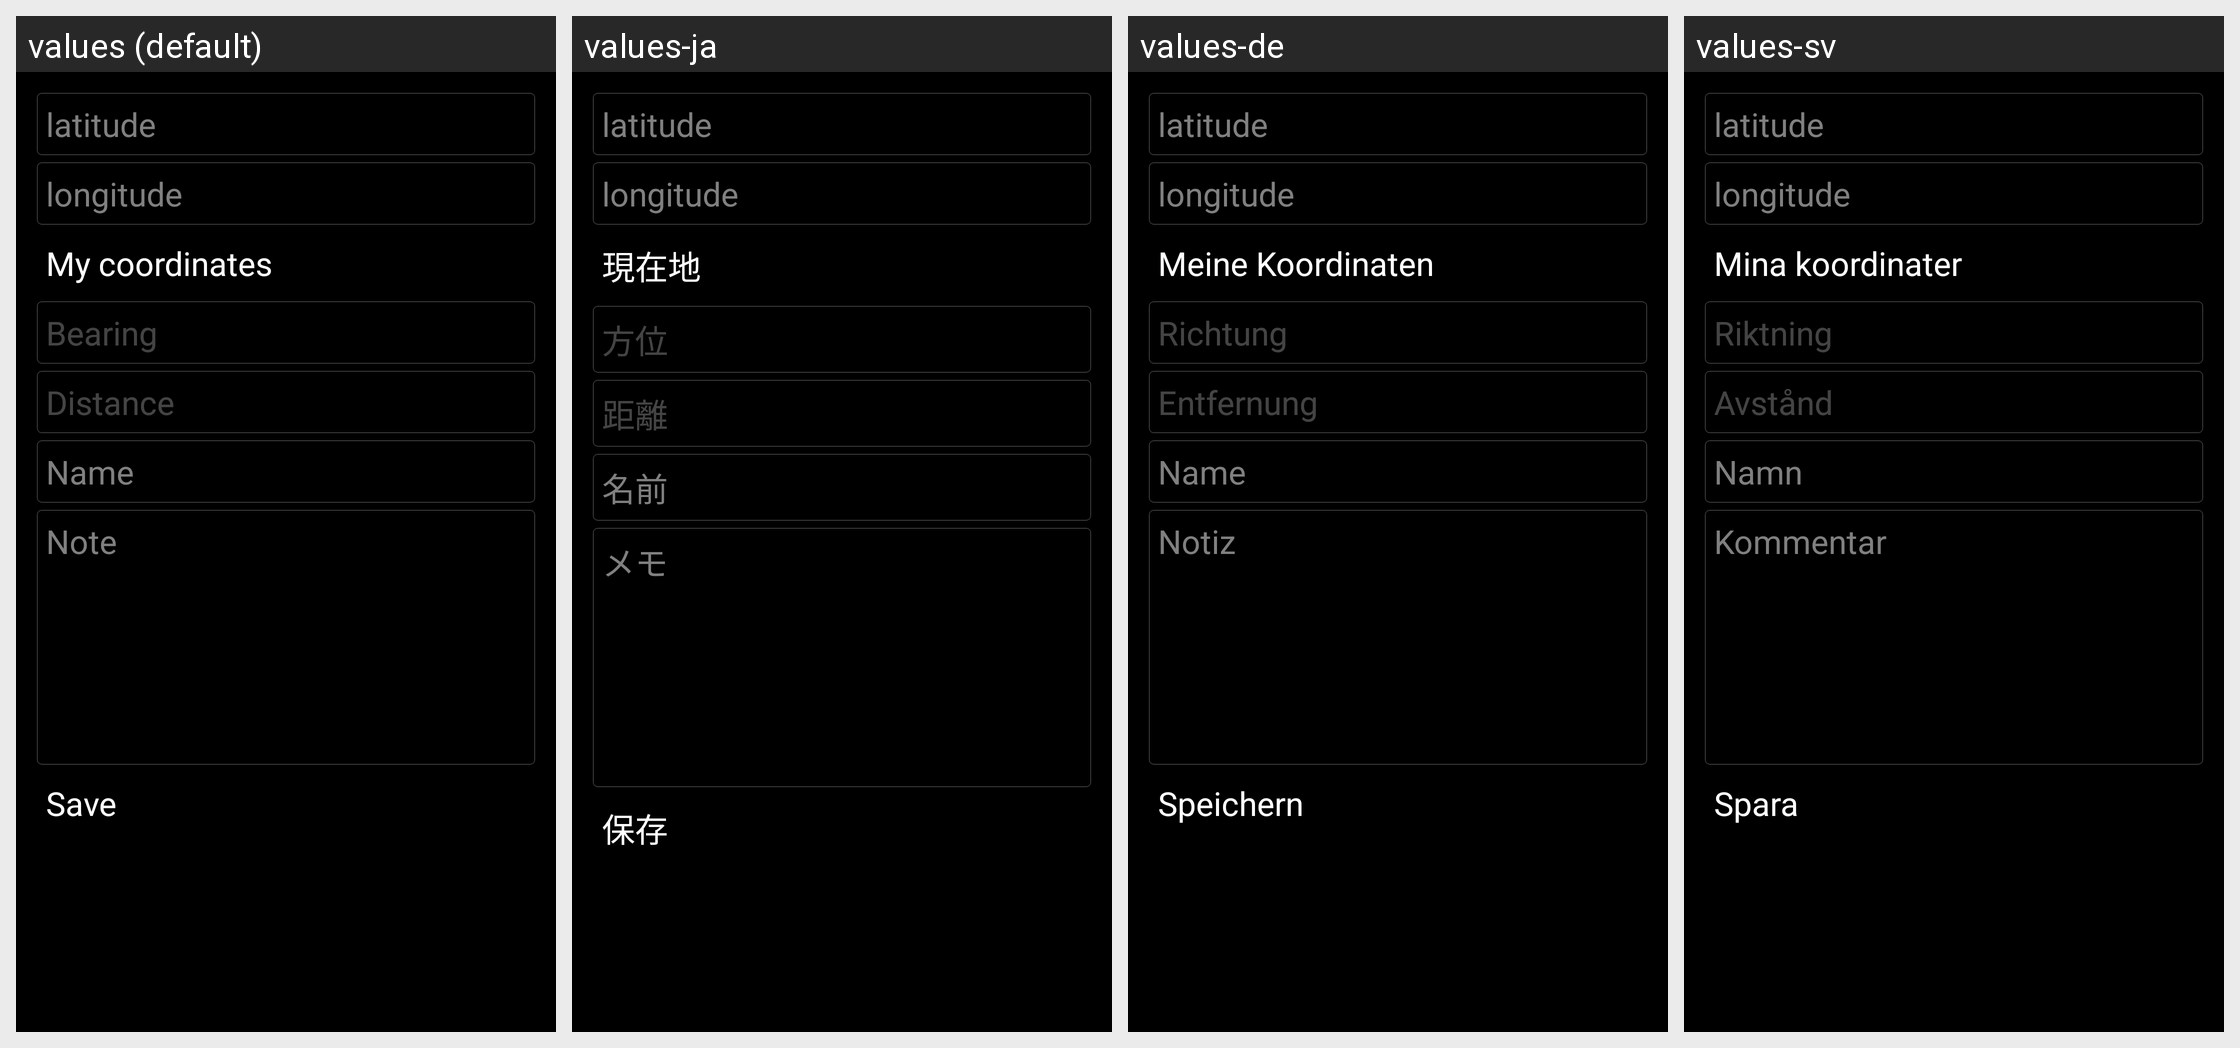

The same Android screen rendered under several of its app's locales, left to right. List the strings drawn on it with the default value and each locale's translation.
Android screen res/layout/waypointadd_dark.xml rendered under 4 locales, left to right: values (default), values-ja, values-de, values-sv. Device: Nexus 5 (rendered at 1080×1920; each locale shown at half size, 540×960, under a caption strip naming it); theme cgeo.
Other locales in the repository, not shown: values-cs, values-da, values-es, values-fr, values-hu, values-nb, values-nl, values-pl, values-pt, values-sk.
Strings drawn on this screen, with the default value and each locale's value (text and hints the layout hard-codes, and strings that could not be matched under every locale, appear in the picture but are not listed):

waypoint_my_coordinates
  values: My coordinates
  values-ja: 現在地
  values-de: Meine Koordinaten
  values-sv: Mina koordinater

waypoint_bearing
  values: Bearing
  values-ja: 方位
  values-de: Richtung
  values-sv: Riktning

waypoint_distance
  values: Distance
  values-ja: 距離
  values-de: Entfernung
  values-sv: Avstånd

waypoint_name
  values: Name
  values-ja: 名前
  values-de: Name
  values-sv: Namn

waypoint_note
  values: Note
  values-ja: メモ
  values-de: Notiz
  values-sv: Kommentar

waypoint_save
  values: Save
  values-ja: 保存
  values-de: Speichern
  values-sv: Spara
